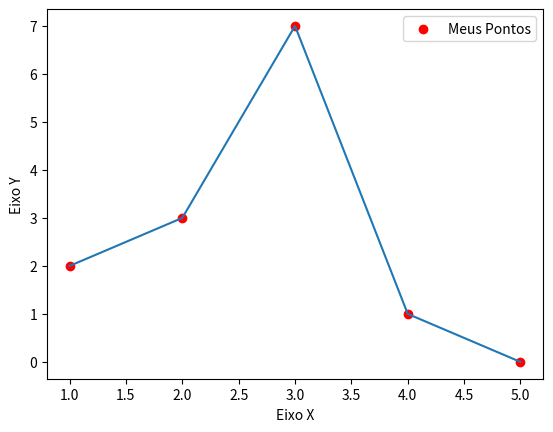

This figure's Python source:
# -*- coding: utf-8 -*-
# Gráfico de Linhas

import matplotlib.pyplot as plt

x = [1, 2, 3, 4, 5]
y = [2, 3, 7, 1, 0]
titulo = "Scatterplot: Gráfico de pontos "
eixoX = "Eixo X"
eixoY = "Eixo Y"

# Legendas
#plt.title(titulo)
plt.xlabel(eixoX)
plt.ylabel(eixoY)

plt.scatter (x, y, label = "Meus Pontos", color = 'r')
plt.plot(x, y)
plt.legend()

plt.show()


